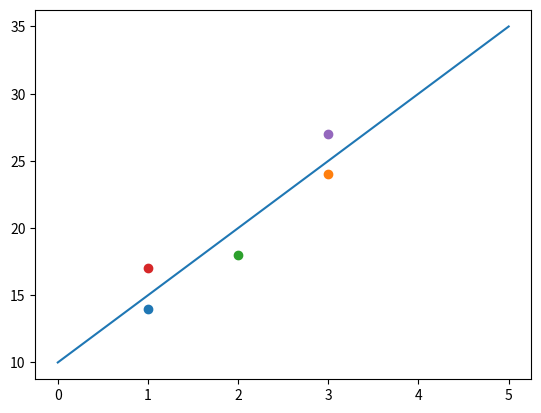

Reproduce this figure in Python.
import matplotlib.pyplot as plt
import numpy as np

def meanFun(list: list):
    return np.average(list)

def varianceFun(list: list, xAverage):
    sum = 0
    for x in list:
        sum += np.square((x[0]-xAverage))
    return sum / (len(list) - 1)

def covarianceFun(list: list, xAverage: int, yAverage: int):
    sum = 0
    for xy in list:
        sum += (xy[0]-xAverage)*(xy[1]-yAverage)
    return sum / (len(list) - 1)

def coefficientsFun(list: list, yAverage: int, xAverage: int):
    b0 = yAverage + xAverage
    covariance = covarianceFun(list, xAverage, yAverage)
    variance = varianceFun(list, xAverage)
    print("covariance = ", covariance)
    print("variance = ", variance)
    b1 = covariance / np.square(variance)
    return [b1, b0]

def regressionSlope(data: list, xMean: int, yMean: int):
    numerator = 0
    denominator = 0
    for item in data:
        numerator += (item[0]-xMean) * (item[1] - yMean)
        denominator += (item[0]-xMean) * (item[0]-xMean)

    return numerator/denominator

def regressionYIntercept(slope: int, xMean: int, yMean: int):
    return yMean - slope*xMean

def plotRegression(data, slope, yintercept):
    x = np.linspace(0, 5, 100)  # Create a list of evenly-spaced numbers over the range
    plt.plot(x, x*slope+yintercept) 
    for coords in data:
        x = coords[0]
        y = coords[1]
        plt.scatter(x, y)
    plt.show()


exampleData = [[1,14],[3,24],[2,18],[1,17],[3,27]]
# exampleData = [[1,3],[2,5],[3,7],[4,6],[5,9],[6,10],[7,23],[8,31],[9,21],[10,29]]

xList = []
for item in exampleData:
    xList.append(item[0])

xAverage = meanFun(xList)

yList = []
for item in exampleData:
    yList.append(item[1])

yAverage = meanFun(yList)

slope = regressionSlope(exampleData, xAverage, yAverage)
yintercept = regressionYIntercept(slope, xAverage, yAverage)
print('slope='+str(slope)+'\nyIntercept='+str(yintercept)+'\ncoefficient='+str(coefficientsFun(exampleData, yAverage, xAverage)))
plotRegression(exampleData, slope, yintercept)



